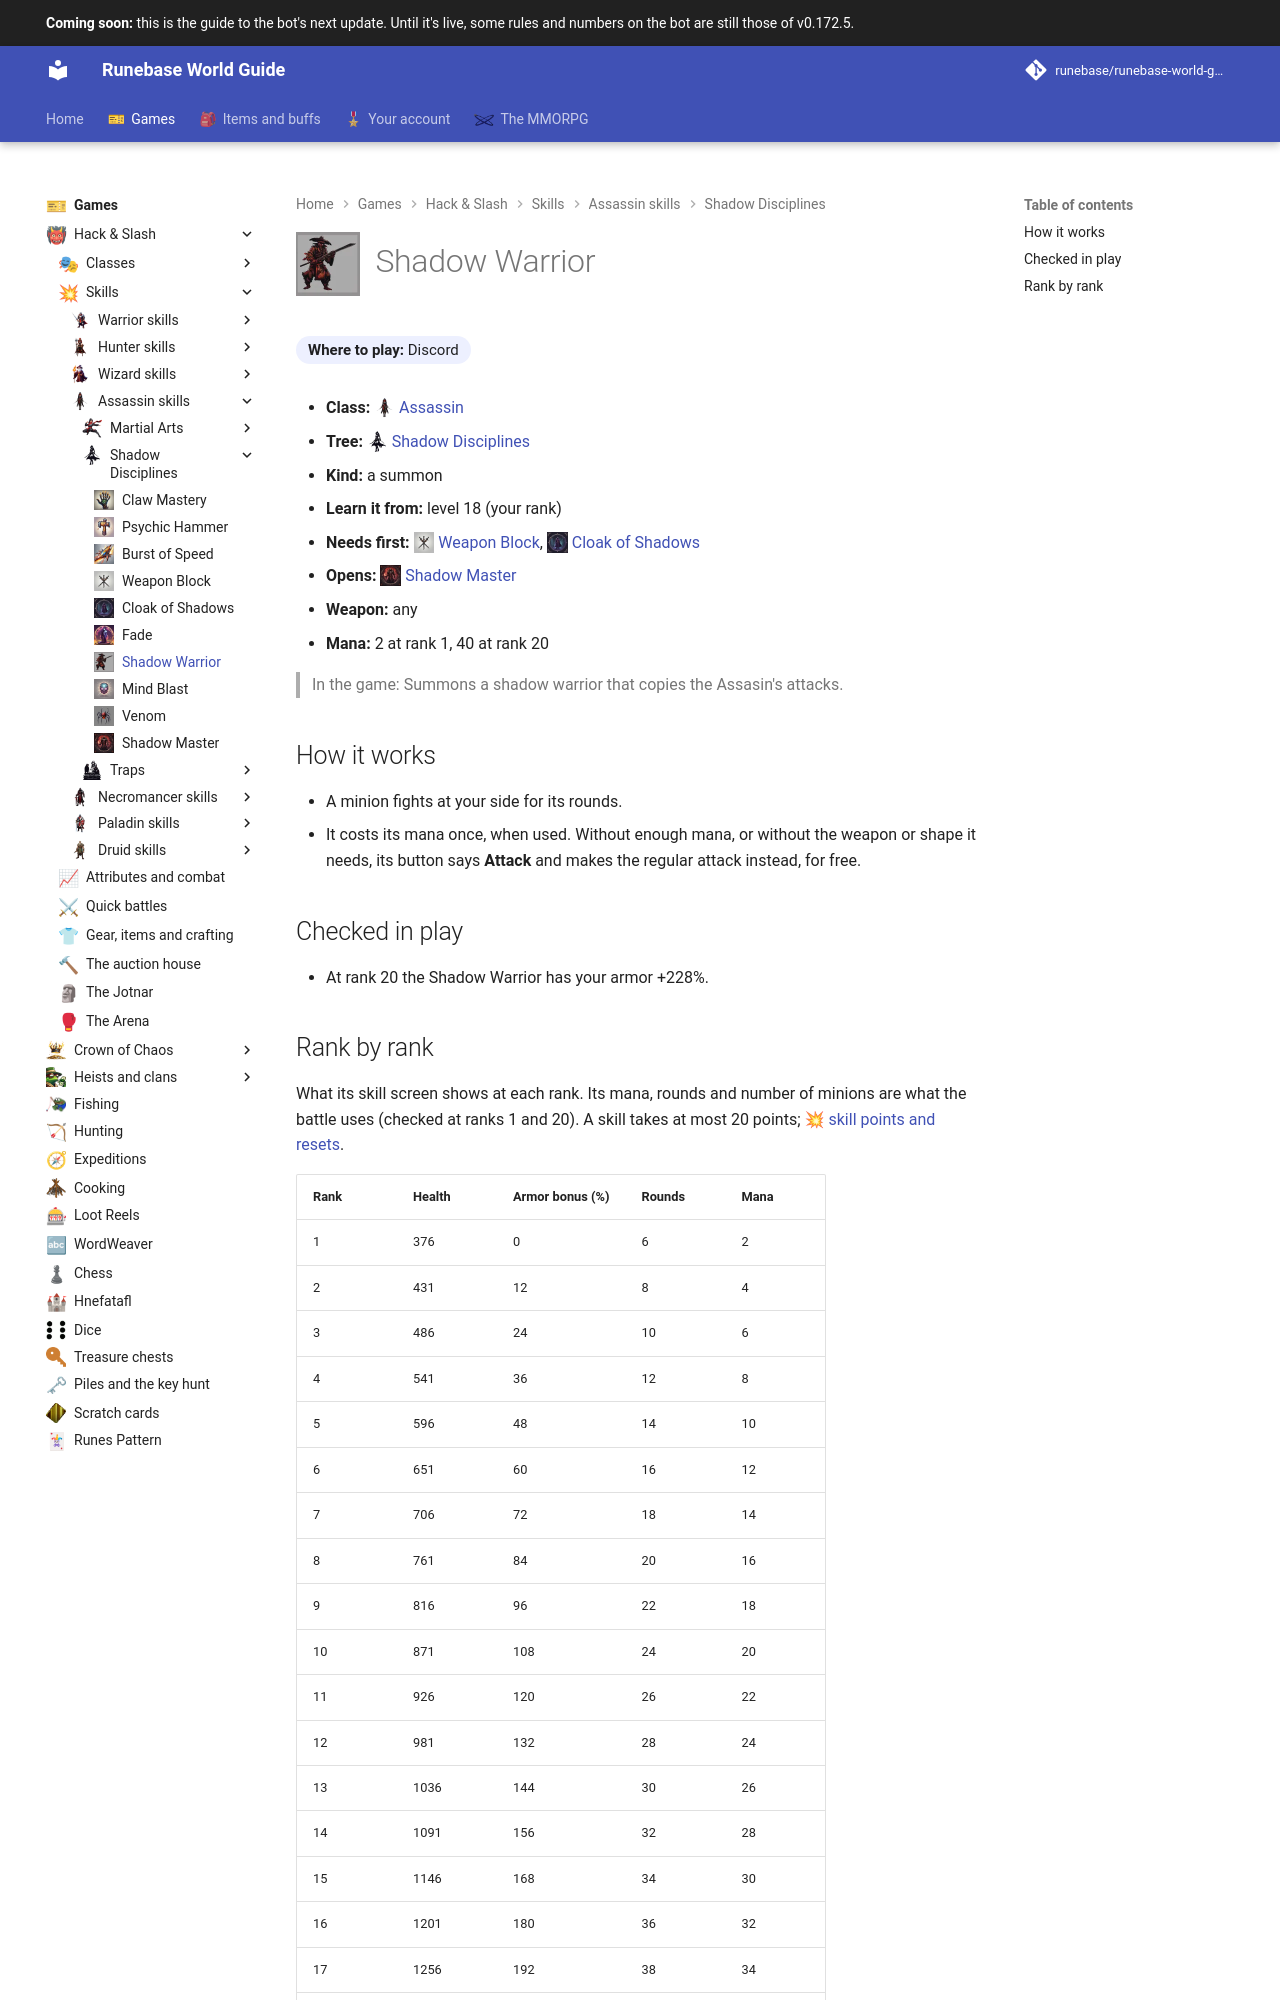

repository: Runebase/runebase-world-guide · page: next/games/hack-and-slash/skills/assassin/shadow-disciplines/shadow-warrior/index.html · generator: mkdocs

---
title: "Shadow Warrior"
icon: guide/nav
nav_icon: "assets/icons/skill/assassin/shadow-warrior.webp"
---

# ![Shadow Warrior](../../../../../assets/icons/skill/assassin/shadow-warrior.webp){ .gi .gi-title width="64" height="64" loading="lazy" } Shadow Warrior

**Where to play:** Discord
{ .where-to-play }

- **Class:** <span class="gi-m">![](../../../../../assets/icons/class/assassin.webp){ .gi .gi-mention width="20" height="20" loading="lazy" }&nbsp;[Assassin](../../../classes/assassin.md)</span>
- **Tree:** <span class="gi-m">![](../../../../../assets/icons/skill-tree/shadow-disciplines.webp){ .gi .gi-mention width="20" height="20" loading="lazy" }&nbsp;[Shadow Disciplines](index.md)</span>
- **Kind:** a summon
- **Learn it from:** level 18 (your rank)
- **Needs first:** <span class="gi-m">![](../../../../../assets/icons/skill/assassin/weapon-block.webp){ .gi .gi-mention width="20" height="20" loading="lazy" }&nbsp;[Weapon Block](weapon-block.md)</span>, <span class="gi-m">![](../../../../../assets/icons/skill/assassin/cloak-of-shadows.webp){ .gi .gi-mention width="20" height="20" loading="lazy" }&nbsp;[Cloak of Shadows](cloak-of-shadows.md)</span>
- **Opens:** <span class="gi-m">![](../../../../../assets/icons/skill/assassin/shadow-master.webp){ .gi .gi-mention width="20" height="20" loading="lazy" }&nbsp;[Shadow Master](shadow-master.md)</span>
- **Weapon:** any
- **Mana:** 2 at rank 1, 40 at rank 20

> In the game: Summons a shadow warrior that copies the Assasin's attacks.

## How it works

- A minion fights at your side for its rounds.
- It costs its mana once, when used. Without enough mana, or without the weapon or shape it needs, its button says **Attack** and makes the regular attack instead, for free.

## Checked in play

- At rank 20 the Shadow Warrior has your armor +228%.
